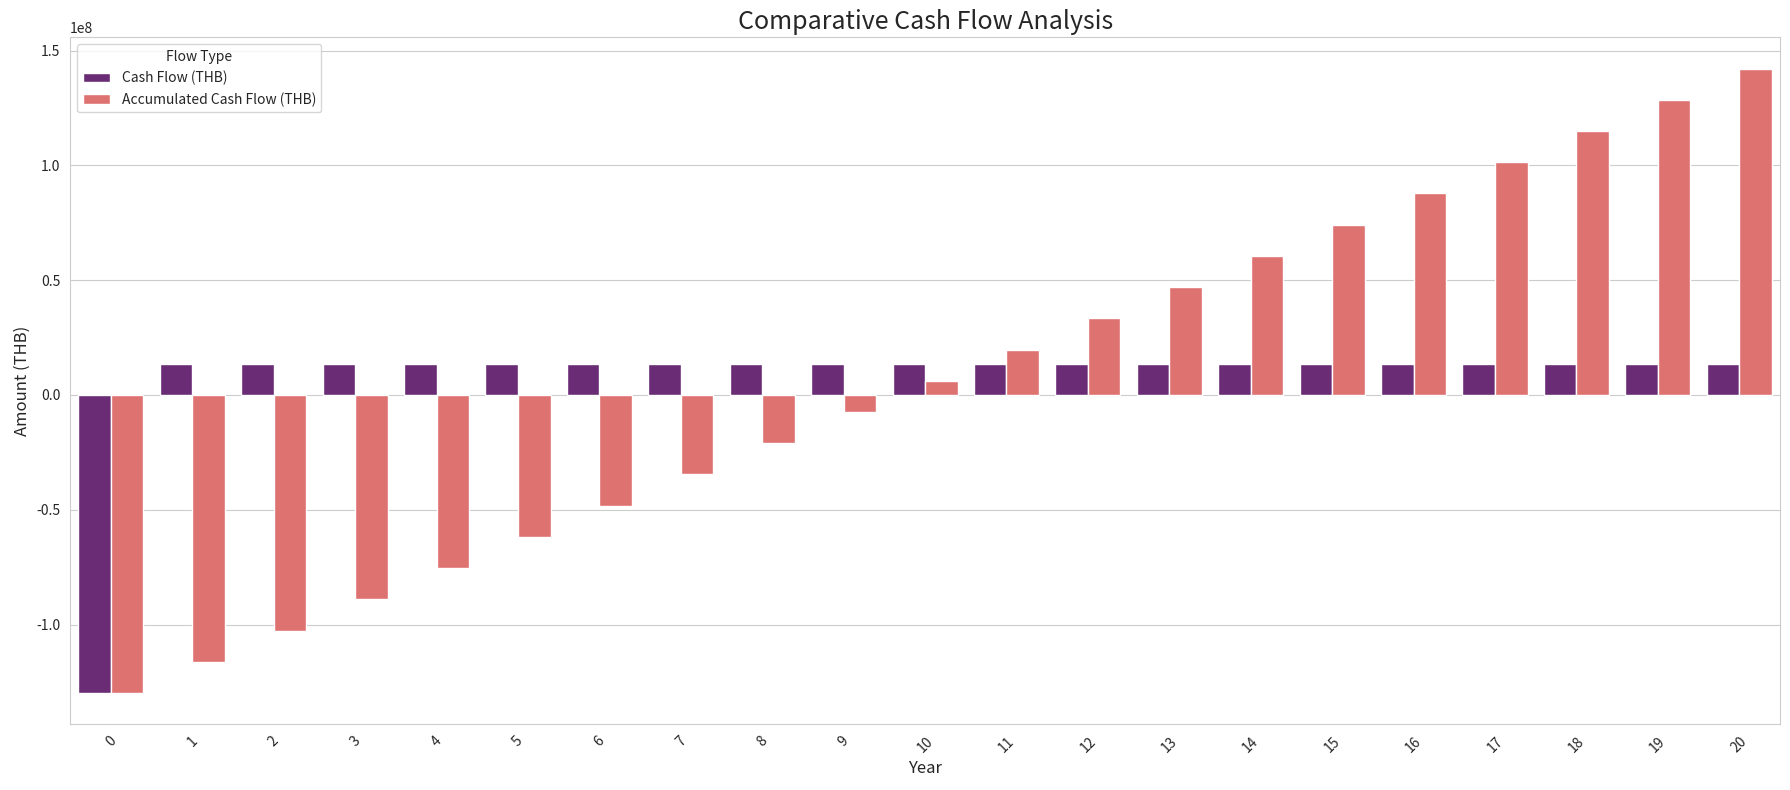

Here is the Python script that generated this plot:
import pandas as pd
import matplotlib.pyplot as plt
import seaborn as sns

# Define the financial data for the 20-year loan repayment period
years = list(range(0, 21))

# Initial investment at year 0
initial_investment = -129840000  # THB

# Annual revenue and costs
annual_revenue = 34000000  # THB
annual_operating_cost = 0.6 * annual_revenue  # 60% of revenue

# Calculate annual net cash flow after operating costs
annual_net_cash_flow = annual_revenue - annual_operating_cost

# Prepare cash flow list
cash_flows = [initial_investment] + [annual_net_cash_flow] * 20

# Calculate accumulated cash flow
accumulated_cash_flow = []
accum = 0
for cf in cash_flows:
    accum += cf
    accumulated_cash_flow.append(accum)

# Create DataFrame
df = pd.DataFrame({
    'Year': years,
    'Cash Flow (THB)': cash_flows,
    'Accumulated Cash Flow (THB)': accumulated_cash_flow
})

# Save to CSV
csv_filename = 'ton_mai_spa_phuket_financial_projection.csv' # edit name for new file
df.to_csv(csv_filename, index=False)

# --- Visualization ---
# Use a context manager for styling to ensure it's applied
with sns.axes_style("whitegrid"):
    # Reshape the DataFrame for comparative plotting
    df_melted = df.melt(id_vars=['Year'], value_vars=['Cash Flow (THB)', 'Accumulated Cash Flow (THB)'],
                        var_name='Flow Type', value_name='Amount (THB)')

    # Create a figure and a set of subplots
    plt.figure(figsize=(18, 8))

    # Create the comparative bar chart
    sns.barplot(x='Year', y='Amount (THB)', hue='Flow Type', data=df_melted, palette='magma')

    plt.title('Comparative Cash Flow Analysis', fontsize=18)
    plt.xlabel('Year', fontsize=12)
    plt.ylabel('Amount (THB)', fontsize=12)
    plt.xticks(rotation=45)
    plt.tight_layout()

    # Save the figure
    plt.savefig('cash_flow_comparative_visualization.png')

    # Show the plot
    plt.show()

print("Comparative visualization has been generated and saved as 'cash_flow_comparative_visualization.png'")
